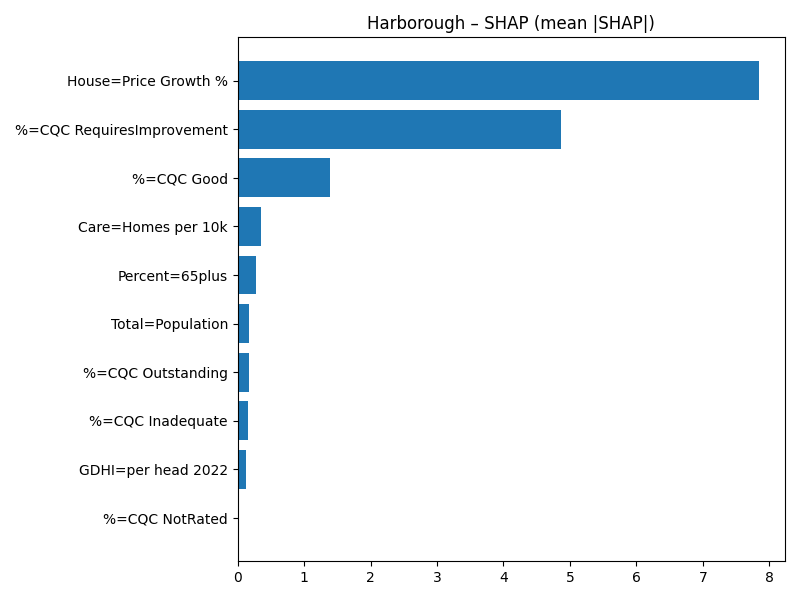

The data file committed next to this chart (first rows):
Term, MeanAbsSHAP, MeanSignedSHAP
House=Price Growth %, 7.845, -7.845
%=CQC RequiresImprovement, 4.869, 4.869
%=CQC Good, 1.395, -1.395
Care=Homes per 10k, 0.346, -0.346
Percent=65plus, 0.2678, 0.2678
Total=Population, 0.1722, 0.1722
%=CQC Outstanding, 0.1629, 0.1629
%=CQC Inadequate, 0.1515, -0.1515
GDHI=per head 2022, 0.1174, 0.1174
%=CQC NotRated, 0.0, 0.0
